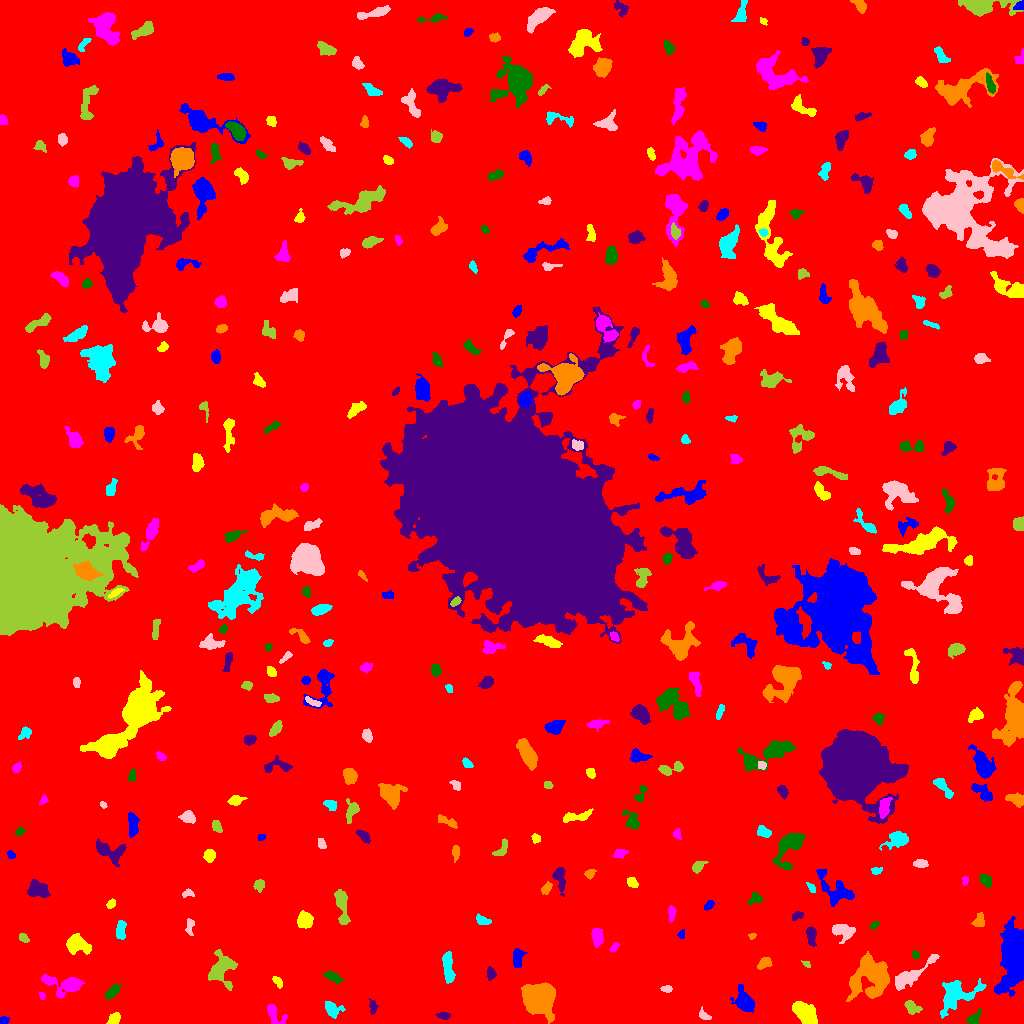

The data file committed next to this chart (first rows):
ID, X, Y, A, B, theta, total_flux, mu_max, mu_median, mu_mean, R_fwhm, R_e, R10, R90, x_start, x_end, y_start, y_end, area, greylevel
0, 522.2, 517.4, 303.5, 298.8, -1.244, 1848165, 14.0, 2.0, 2.107, 79.82, 240.3, 90.36, 392.4, 0, 1023, 0, 1023, 877327, 2.107
1, 3.459, 2.82, 2.318, 1.874, 0.2572, 205.0, 5.0, 3.0, 2.929, 3.568, 2.646, 1.128, 3.989, 0, 9, 0, 7, 70, 7.929
2, 114.5, 5.563, 3.561, 2.396, 0.6924, 247.0, 4.0, 2.0, 1.93, 4.983, 3.568, 1.382, 5.67, 106, 120, 0, 11, 128, 6.93
3, 274, 9.631, 6.827, 3.409, -0.8752, 450.0, 8.0, 2.0, 2.074, 2.706, 4.297, 1.382, 7.269, 267, 287, 0, 19, 217, 7.074
4, 973.4, 4.583, 4.294, 2.278, 0.7922, 360.0, 6.0, 2.0, 2.647, 4.184, 3.432, 1.262, 5.67, 967, 981, 0, 15, 136, 7.647
5, 444.1, 7.441, 2.912, 1.446, -0.1361, 102.0, 3.0, 1.0, 1.133, 3.241, 2.585, 0.9772, 4.029, 435, 450, 4, 11, 90, 7.133
6, 537.8, 24.67, 6.414, 6.077, -0.7329, 23979, 87.0, 17.0, 24.59, 8.195, 7.59, 2.985, 12.84, 521, 555, 0, 41, 975, 29.59
7, 332.1, 13.77, 4.276, 3.277, -0.7268, 554.0, 6.0, 2.0, 2.651, 5.412, 4.184, 1.693, 6.77, 325, 345, 5, 22, 209, 8.651
8, 703.7, 8.421, 3.283, 1.86, -0.5371, 159.0, 5.0, 2.0, 1.691, 2.394, 2.821, 0.9772, 4.514, 699, 711, 4, 17, 94, 7.691
9, 910.8, 16.97, 3.563, 2.373, -0.6618, 363.0, 6.0, 2.0, 2.213, 4.37, 3.338, 1.382, 5.528, 904, 922, 9, 23, 164, 8.213
10, 196.6, 21.68, 3.108, 2.164, 1.31, 582.0, 10.0, 4.0, 4.732, 4.297, 3.29, 1.262, 5.293, 192, 202, 16, 29, 123, 9.732
11, 744.3, 22.26, 6.503, 4.169, -1.014, 1493, 9.0, 4.0, 4.124, 6.129, 6.077, 2.394, 9.541, 730, 754, 11, 39, 362, 8.124
12, 805.2, 10.68, 7.016, 4.009, -0.6983, 2712, 12.0, 7.0, 6.263, 9.184, 6.887, 2.877, 10.28, 792, 817, 0, 22, 433, 10.26
13, 42.18, 27.61, 1.694, 1.482, -0.8099, 71.0, 3.0, 1.0, 1.543, 2.646, 1.954, 0.7979, 3.141, 39, 45, 24, 31, 46, 7.543
14, 112.4, 31.89, 4.669, 2.118, 0.7668, 402.0, 5.0, 3.0, 2.561, 5.046, 3.989, 1.596, 6.05, 105, 121, 24, 39, 157, 7.561
15, 372.8, 16.11, 3.741, 1.828, -1.526, 206.0, 4.0, 2.0, 2.102, 4.754, 3.192, 1.262, 4.82, 369, 378, 9, 25, 98, 7.102
16, 871, 46.96, 10.61, 9.18, 0.8632, 4592, 12.0, 3.0, 4.003, 10.16, 9.772, 3.742, 15.91, 846, 889, 22, 72, 1147, 9.003
17, 956.2, 29.39, 10.95, 6.662, 0.4924, 1939, 8.0, 3.0, 2.806, 7.069, 7.939, 2.877, 12.77, 940, 986, 5, 45, 691, 7.806
18, 666.7, 34.68, 2.713, 1.597, -0.01725, 155.0, 4.0, 2.0, 2.095, 4.029, 2.706, 0.9772, 4.068, 660, 672, 31, 38, 74, 7.095
19, 220.8, 54.47, 7.555, 5.882, 1.177, 1745, 11.0, 3.0, 3.231, 5.557, 6.482, 2.459, 10.95, 208, 237, 33, 74, 540, 8.231
20, 829.6, 31.87, 4.493, 2.247, -0.5175, 334.0, 5.0, 2.0, 1.845, 4.549, 3.827, 1.596, 5.997, 821, 839, 24, 38, 181, 8.845
21, 1016, 71.11, 10.95, 5.221, 1.446, 39596, 142.0, 9.0, 27.2, 7.959, 7.838, 3.038, 14.24, 994, 1023, 27, 107, 1456, 31.2
22, 277.4, 42.0, 3.218, 1.731, -0.8657, 198.0, 4.0, 2.0, 2.2, 4.442, 2.985, 1.128, 4.687, 272, 282, 35, 47, 90, 7.2
23, 65.22, 38.95, 10.3, 4.53, -0.1053, 1659, 9.0, 3.0, 3.515, 6.794, 6.283, 2.459, 10.2, 41, 84, 25, 49, 472, 8.515
24, 333.3, 46.1, 5.031, 2.166, -0.4788, 500.0, 6.0, 3.0, 3.311, 5.781, 4.146, 1.596, 6.283, 323, 342, 40, 53, 151, 7.311
25, 490.8, 49.26, 2.928, 2.111, -1.526, 282.0, 6.0, 2.0, 2.738, 4.029, 3.038, 1.128, 4.82, 487, 496, 43, 57, 103, 7.738
26, 764.6, 60.51, 3.573, 2.35, 0.5848, 535.0, 7.0, 3.0, 3.849, 4.687, 3.656, 1.493, 5.781, 757, 772, 54, 66, 139, 10.85
27, 448, 55.75, 8.447, 2.342, -1.44, 821.0, 8.0, 3.0, 2.831, 5.202, 5.262, 1.954, 8.33, 442, 455, 40, 72, 290, 7.831
28, 908.3, 46.77, 13.46, 3.021, 0.6038, 1797, 14.0, 3.0, 3.949, 4.983, 5.726, 2.111, 9.901, 895, 939, 33, 69, 455, 8.949
29, 806.4, 59.14, 2.077, 1.109, -0.7388, 71.0, 5.0, 1.0, 1.42, 1.784, 1.693, 0.5642, 2.985, 801, 810, 56, 63, 50, 7.42
30, 51.12, 69.06, 3.913, 2.97, 1.099, 513.0, 6.0, 2.0, 2.515, 5.47, 4.184, 1.596, 6.604, 44, 60, 59, 76, 204, 8.515
31, 517.4, 65.81, 5.085, 2.594, 1.43, 390.0, 4.0, 2.0, 2.131, 6.433, 4.406, 1.693, 6.723, 513, 527, 56, 75, 183, 7.131
32, 76.14, 79.41, 5.535, 4.111, -0.2439, 1408, 10.0, 3.0, 3.9, 6.257, 5.352, 2.185, 9.027, 66, 91, 69, 90, 361, 8.9
33, 613.8, 76.39, 2.612, 1.39, 1.004, 148.0, 5.0, 2.0, 2.085, 2.877, 2.326, 0.7979, 3.827, 609, 619, 72, 81, 71, 9.085
34, 915.5, 68.4, 1.91, 1.463, -4.818514976204259e-12, 80.0, 3.0, 1.0, 1.404, 2.985, 2.185, 0.7979, 3.338, 912, 919, 65, 73, 57, 7.404
35, 811.5, 87.55, 5.242, 2.235, -1.485, 508.0, 7.0, 3.0, 3.042, 4.72, 4.029, 1.596, 6.18, 806, 816, 77, 97, 167, 10.04
36, 752.1, 87.22, 1.836, 1.424, 0.3118, 133.0, 8.0, 3.0, 2.956, 2.185, 2.034, 0.5642, 3.192, 748, 756, 84, 90, 45, 7.956
37, 120.6, 93.08, 4.898, 2.311, 1.504, 521.0, 5.0, 3.0, 3.065, 5.89, 4.297, 1.784, 6.408, 116, 126, 84, 103, 170, 8.065
38, 843.8, 92.16, 6.014, 3.724, -0.1519, 967.0, 8.0, 3.0, 3.417, 6.699, 5.412, 2.034, 8.195, 832, 855, 80, 99, 283, 9.417
39, 23.69, 85.18, 2.713, 1.818, -0.6667, 173.0, 5.0, 2.0, 2.11, 3.038, 2.821, 1.128, 4.478, 19, 29, 81, 90, 82, 7.11
40, 770.3, 84.52, 3.684, 2.562, 0.9536, 430.0, 6.0, 3.0, 2.867, 5.171, 3.785, 1.493, 5.836, 764, 777, 76, 92, 150, 8.867
41, 681.3, 88.94, 1.621, 1.378, 1.07, 69.0, 4.0, 1.0, 1.19, 2.523, 1.871, 0.5642, 3.09, 677, 684, 85, 94, 58, 7.19
42, 304.8, 103, 3.948, 3.475, -1.564, 1555, 13.0, 7.0, 6.645, 6.257, 4.853, 1.954, 7.399, 297, 313, 95, 113, 234, 10.65
43, 596.8, 86.53, 4.55, 2.632, -1.39, 498.0, 5.0, 3.0, 2.58, 5.726, 4.478, 1.693, 6.77, 591, 603, 76, 95, 193, 8.58
44, 874.1, 98.14, 2.128, 1.33, 0.7516, 94.0, 3.0, 1.0, 1.541, 3.09, 2.185, 0.9772, 3.29, 869, 879, 94, 102, 61, 7.541
45, 796.8, 107.8, 3.219, 1.699, 0.4337, 177.0, 4.0, 2.0, 2.034, 4.26, 2.932, 1.128, 4.549, 792, 803, 103, 112, 87, 8.034
46, 978.9, 102.2, 3.739, 2.797, 1.142, 224.0, 4.0, 1.0, 1.635, 4.514, 3.478, 1.493, 5.726, 971, 984, 97, 111, 137, 6.635
47, 482.4, 103.3, 4.161, 2.047, -0.3552, 196.0, 3.0, 2.0, 1.633, 4.549, 3.613, 1.382, 5.557, 476, 491, 99, 110, 120, 6.633
48, 189.9, 97.3, 4.235, 1.963, 1.484, 196.0, 4.0, 2.0, 1.766, 4.514, 3.432, 1.262, 5.352, 185, 194, 88, 105, 111, 6.766
49, 341.8, 117.8, 10.09, 2.771, -1.403, 1356, 8.0, 4.0, 4.084, 7.858, 5.971, 2.394, 9.115, 334, 350, 99, 134, 332, 8.084
50, 940.8, 114.7, 3.469, 1.946, 1.182, 405.0, 8.0, 4.0, 3.682, 4.297, 3.241, 1.262, 5.015, 935, 946, 108, 122, 110, 8.682
51, 708.8, 118, 2.64, 1.547, 0.7679, 133.0, 4.0, 1.5, 1.583, 3.656, 2.585, 0.9772, 4.029, 704, 714, 113, 123, 84, 7.583
52, 111.2, 119.4, 2.235, 1.496, 0.7037, 93.0, 4.0, 1.0, 1.224, 3.09, 2.326, 0.7979, 3.656, 106, 115, 115, 125, 76, 7.224
53, 671.6, 110.6, 3.752, 1.781, 1.526, 284.0, 7.0, 2.0, 2.559, 2.932, 3.192, 1.128, 5.046, 668, 676, 101, 118, 111, 7.559
54, 755.3, 124.7, 3.284, 2.638, 0.337, 282.0, 4.0, 2.0, 2.22, 5.078, 3.478, 1.493, 5.47, 747, 762, 118, 131, 127, 7.22
55, 37.87, 133.5, 5.305, 3.508, -0.2665, 1345, 9.0, 4.0, 4.439, 6.91, 5.412, 2.257, 8.253, 27, 50, 126, 144, 303, 9.439
56, 546.6, 135.2, 2.706, 1.767, 0.8316, 160.0, 4.0, 1.0, 1.524, 3.989, 2.706, 0.9772, 4.334, 541, 552, 129, 142, 105, 8.524
57, 811.2, 135.7, 2.417, 1.356, -0.8245, 159.0, 6.0, 2.0, 2.304, 3.09, 2.257, 0.7979, 3.568, 806, 815, 131, 141, 69, 10.3
58, 187.5, 130.3, 3.043, 1.942, 0.1247, 179.0, 4.0, 2.0, 2.237, 4.107, 2.821, 1.128, 4.37, 182, 194, 126, 135, 80, 8.238
59, 259.2, 138.8, 2.672, 2.442, 1.016, 315.0, 6.0, 3.0, 2.788, 4.442, 3.241, 1.262, 4.951, 253, 264, 131, 144, 113, 7.788
... 352 more rows
